Photos from the image-classification dataset "dataset" in the GitHub repository akbartangir/DL-workspace. Its 3 classes are: paper, rock, scissors.

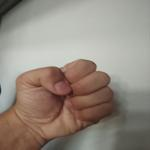
Label: rock

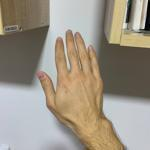
Label: paper

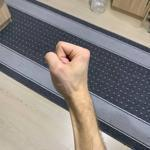
Label: rock

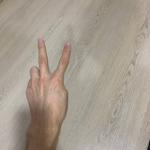
Label: scissors

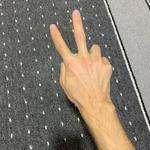
Label: scissors

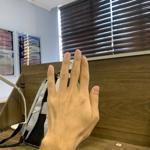
Label: paper
